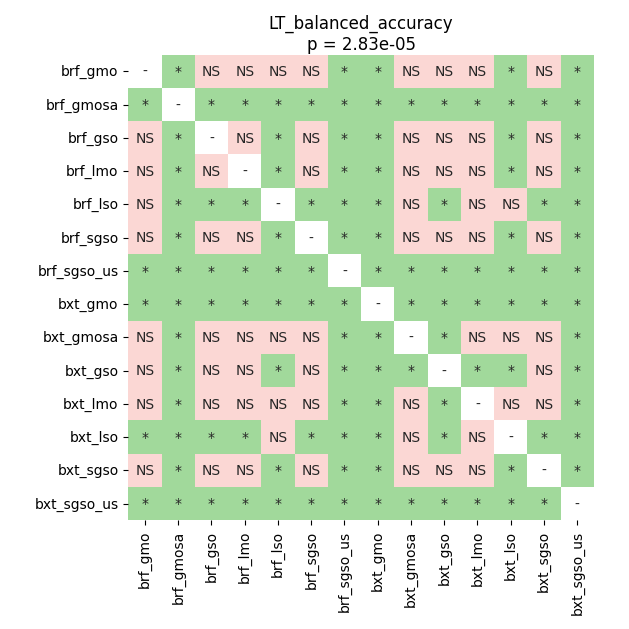

Source data for this figure (header and first rows):
	brf_gmo	brf_gmosa	brf_gso	brf_lmo	brf_lso	brf_sgso	brf_sgso_us	bxt_gmo	bxt_gmosa	bxt_gso	bxt_lmo	bxt_lso	bxt_sgso	bxt_sgso_us
brf_gmo	1.0	0.02495	0.6701	0.4524	0.1077	0.4524	0.01513	0.01513	0.1077	0.6701	0.193	0.02495	0.4524	0.01513
brf_gmosa	0.02495	1.0	0.01513	0.01513	0.01513	0.01513	0.01513	0.01513	0.01513	0.01513	0.01513	0.02495	0.01513	0.02495
brf_gso	0.6701	0.01513	1.0	0.7675	0.02495	0.8531	0.01513	0.01513	0.07899	0.5996	0.316	0.01513	0.8531	0.01513
brf_lmo	0.4524	0.01513	0.7675	1.0	0.02495	0.5996	0.01513	0.01513	0.05733	0.6701	0.2503	0.02495	0.6234	0.01513
brf_lso	0.1077	0.01513	0.02495	0.02495	1.0	0.03615	0.01513	0.01513	0.1077	0.02495	0.05733	0.5996	0.01513	0.02495
brf_sgso	0.4524	0.01513	0.8531	0.5996	0.03615	1.0	0.01513	0.01513	0.1262	0.531	0.5996	0.02713	0.9453	0.01513
brf_sgso_us	0.01513	0.01513	0.01513	0.01513	0.01513	0.01513	1.0	0.01513	0.01513	0.01513	0.01513	0.01513	0.01513	0.01513
bxt_gmo	0.01513	0.01513	0.01513	0.01513	0.01513	0.01513	0.01513	1.0	0.01513	0.01513	0.01513	0.01513	0.01513	0.01513
bxt_gmosa	0.1077	0.01513	0.07899	0.05733	0.1077	0.1262	0.01513	0.01513	1.0	0.02495	0.3843	0.4676	0.05733	0.01513
bxt_gso	0.6701	0.01513	0.5996	0.6701	0.02495	0.531	0.01513	0.01513	0.02495	1.0	0.01513	0.01513	0.3274	0.01513
bxt_lmo	0.193	0.01513	0.316	0.2503	0.05733	0.5996	0.01513	0.01513	0.3843	0.01513	1.0	0.193	0.193	0.01513
bxt_lso	0.02495	0.02495	0.01513	0.02495	0.5996	0.02713	0.01513	0.01513	0.4676	0.01513	0.193	1.0	0.01513	0.01513
bxt_sgso	0.4524	0.01513	0.8531	0.6234	0.01513	0.9453	0.01513	0.01513	0.05733	0.3274	0.193	0.01513	1.0	0.01513
bxt_sgso_us	0.01513	0.02495	0.01513	0.01513	0.02495	0.01513	0.01513	0.01513	0.01513	0.01513	0.01513	0.01513	0.01513	1.0
